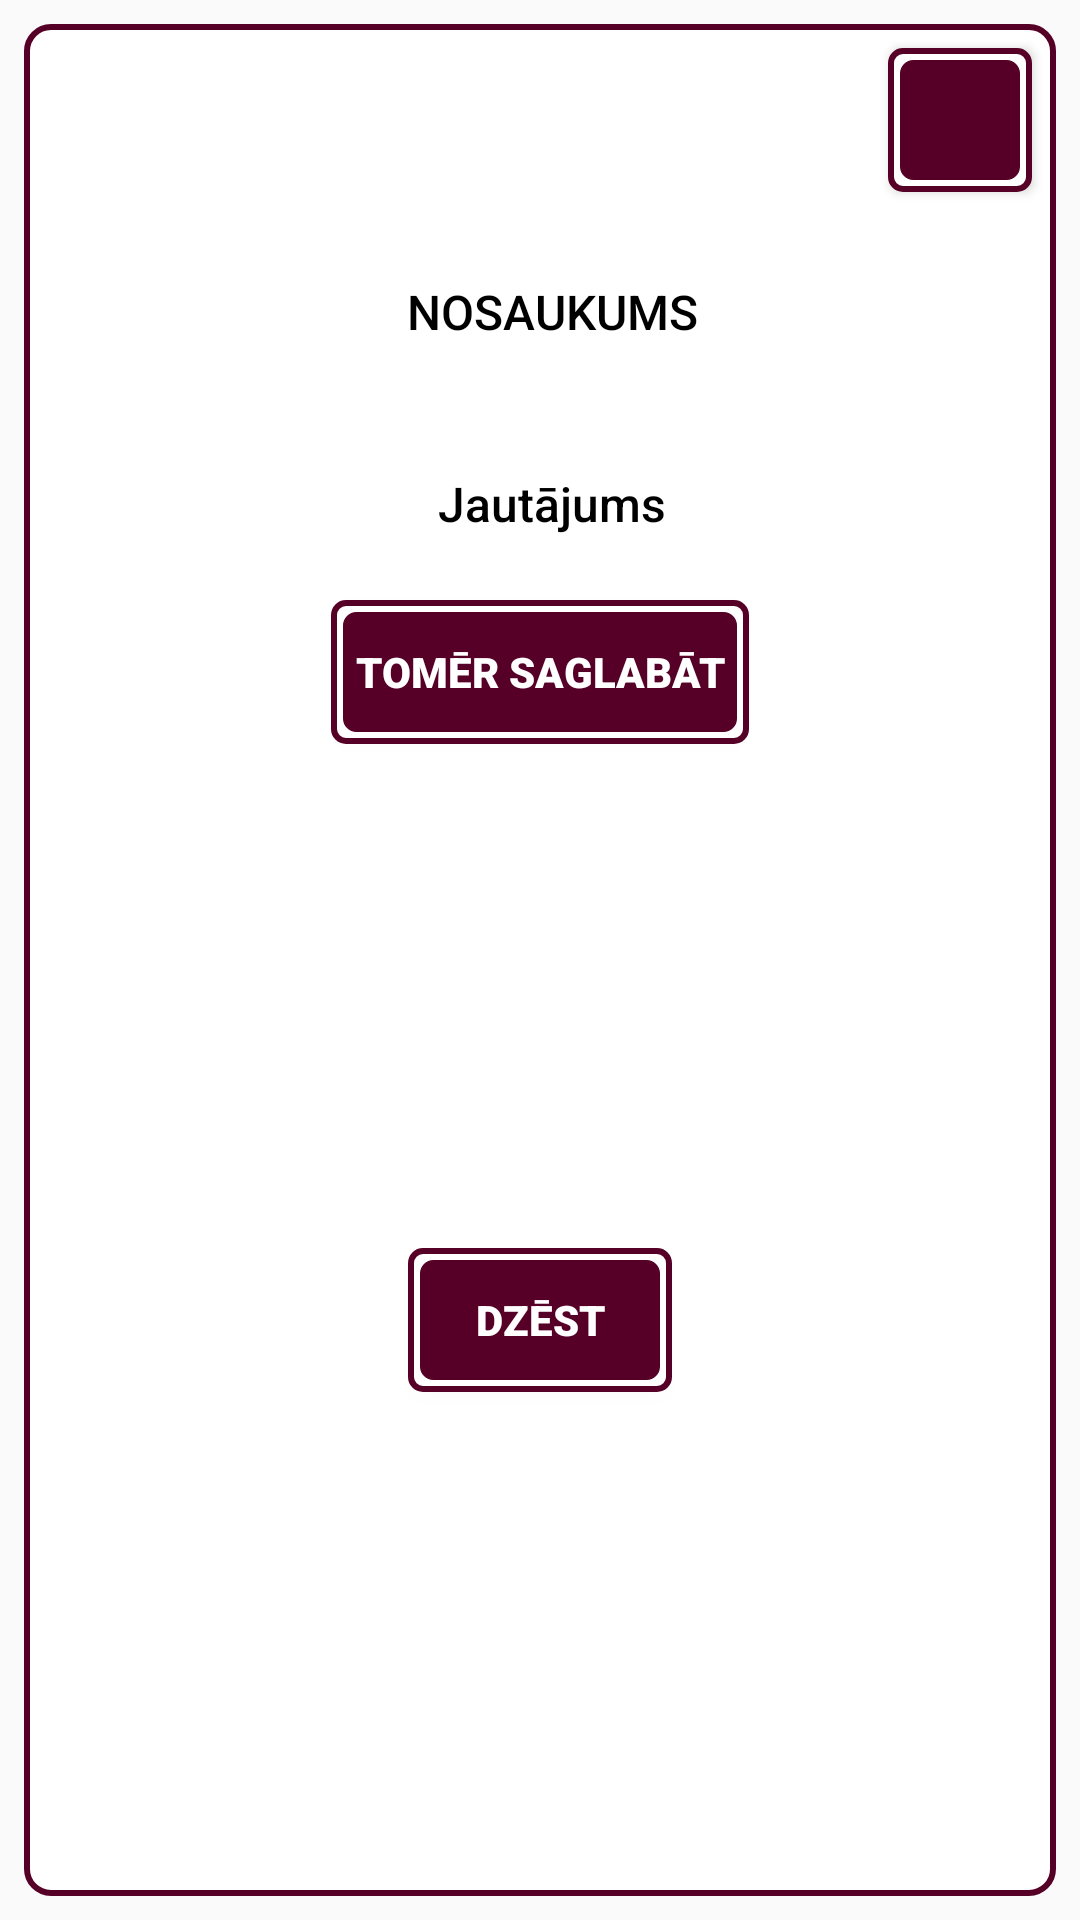

The Android layout XML behind this screen, and the referenced resources:
<!-- AndroidManifest.xml: application theme Theme.ROMABakery -->
<!-- res/layout/delete_window.xml -->
<?xml version="1.0" encoding="utf-8"?>
<androidx.constraintlayout.widget.ConstraintLayout xmlns:android="http://schemas.android.com/apk/res/android"
    xmlns:app="http://schemas.android.com/apk/res-auto"
    android:layout_width="match_parent"
    android:layout_height="wrap_content"
    android:layout_margin="4dp"
    android:background="@drawable/dialog_border"
    android:padding="8dp">

    <Button
        android:id="@+id/close_button"
        style="@style/Button_Style"
        android:layout_width="48dp"
        android:drawableLeft="@drawable/ic_baseline_close_24"
        app:layout_constraintRight_toRightOf="parent"
        app:layout_constraintTop_toTopOf="parent" />

    <TextView
        android:id="@+id/item_title_tv"
        style="@style/Add_Item_Text_View_Style"
        android:text="Nosaukums"
        android:textAllCaps="true"
        app:layout_constraintLeft_toLeftOf="parent"
        app:layout_constraintRight_toRightOf="parent"
        app:layout_constraintTop_toBottomOf="@id/close_button" />


    <TextView
        android:id="@+id/question_tv"
        style="@style/Add_Item_Text_View_Style"
        android:text="Jautājums"
        app:layout_constraintLeft_toLeftOf="parent"
        app:layout_constraintRight_toRightOf="parent"
        app:layout_constraintTop_toBottomOf="@id/item_title_tv" />

    <Button
        android:id="@+id/not_delete_button"
        style="@style/Button_Style"
        android:layout_width="wrap_content"
        android:text="Tomēr saglabāt"
        app:layout_constraintLeft_toLeftOf="parent"
        app:layout_constraintRight_toRightOf="parent"
        app:layout_constraintTop_toBottomOf="@id/question_tv" />

    <Button
        android:id="@+id/delete_button"
        style="@style/Button_Style"
        android:layout_width="wrap_content"
        android:text="Dzēst"
        app:layout_constraintBottom_toBottomOf="parent"
        app:layout_constraintLeft_toLeftOf="parent"
        app:layout_constraintRight_toRightOf="parent"
        app:layout_constraintTop_toBottomOf="@id/not_delete_button" />
</androidx.constraintlayout.widget.ConstraintLayout>
<!-- resources referenced by this layout -->
<resources>
  <!-- drawable dialog_border (drawable) -->
  <?xml version="1.0" encoding="utf-8"?>
  <inset xmlns:android="http://schemas.android.com/apk/res/android"
      android:inset="8dp">
      <shape android:shape="rectangle">
          <solid android:color="@color/white" />
          <stroke
              android:width="2dp"
              android:color="@color/pink_900_dark" />
          <corners android:radius="8dp" />
      </shape>
  </inset>
  <style name="Add_Item_Text_View_Style" parent="Theme.ROMABakery">
          <item name="android:fontFamily">sans-serif-medium</item>
          <item name="android:textColor">@color/black</item>
          <item name="android:layout_marginLeft">8dp</item>
          <item name="android:layout_marginTop">16dp</item>
          <item name="android:layout_height">48dp</item>
          <item name="android:layout_width">wrap_content</item>
          <item name="android:gravity">center</item>
          <item name="android:textSize">16sp</item>
      </style>
  <style name="Button_Style" parent="Theme.ROMABakery">
          <item name="android:textAllCaps">true</item>
          <item name="android:textColor">@color/white</item>
          <item name="android:padding">8dp</item>
          <item name="android:layout_height">48dp</item>
          <item name="android:textSize">14sp</item>
          <item name="android:background">@drawable/double_icon_button_bg</item>
          <item name="android:fontFamily">sans-serif-black</item>
          <item name="android:layout_margin">8dp</item>
      </style>
  <style name="Theme.ROMABakery" parent="Theme.AppCompat.DayNight.DarkActionBar">
          <item name="colorPrimary">@color/pink_900_dark</item>
          <item name="colorPrimaryVariant">@color/pink_900</item>
          <item name="colorOnPrimary">@color/white</item>
          <item name="android:statusBarColor" tools:targetApi="l">@color/black</item>
          <item name="colorAccent">@color/pink_900_dark</item>
      </style>
  <color name="white">#FFFFFFFF</color>
  <color name="pink_900_dark">#560027</color>
  <color name="black">#FF000000</color>
  <!-- drawable double_icon_button_bg (drawable) -->
  <?xml version="1.0" encoding="utf-8"?>
  <layer-list xmlns:android="http://schemas.android.com/apk/res/android">
      <item >
  
  
  
  
  
  
  
  
  
  
  
          <shape
              android:shape="rectangle">
              <solid android:color="@color/white"/>
              <stroke android:color="@color/pink_900_dark" android:width="2dp"/>
              <corners android:radius="4dp" />
          </shape>
      </item>
      <item >
          <inset
              android:inset="4dp">
              <shape android:shape="rectangle">
  
                  <solid android:color="@color/pink_900_dark" />
                  <stroke
                      android:width="1dp"
                      android:color="@color/pink_900_dark" />
                  <corners android:radius="4dp" />
              </shape>
          </inset>
      </item>
  </layer-list>
  <color name="pink_900">#880e4f</color>
</resources>
